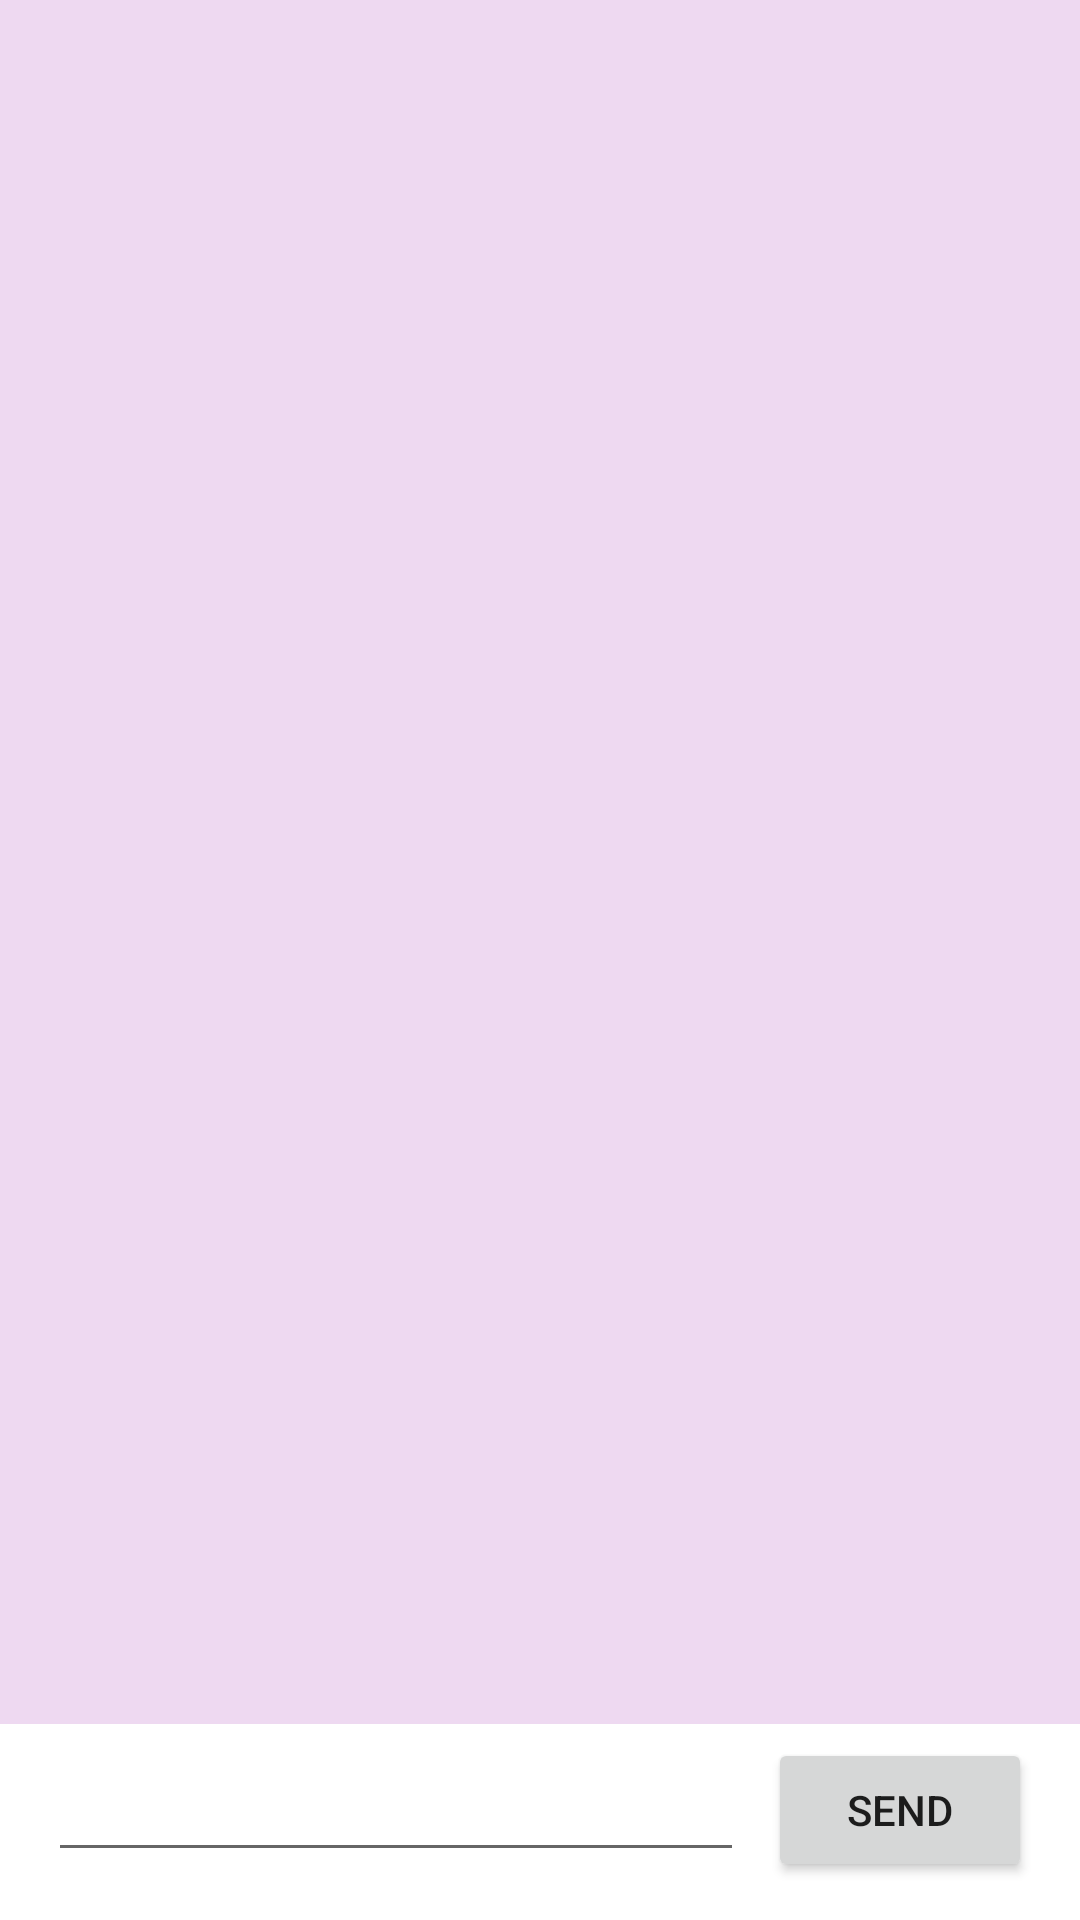

Here is an Android app screen rendered from its layout file. Give the layout XML and the strings, colors and styles it references.
<!-- AndroidManifest.xml: application theme Theme.Physics_model -->
<!-- res/layout/activity_chat.xml -->
<?xml version="1.0" encoding="utf-8"?>
<androidx.constraintlayout.widget.ConstraintLayout xmlns:android="http://schemas.android.com/apk/res/android"
    xmlns:app="http://schemas.android.com/apk/res-auto"
    xmlns:tools="http://schemas.android.com/tools"
    android:layout_width="match_parent"
    android:layout_height="match_parent"
    tools:context=".ui.chat.ChatActivity">

    <androidx.recyclerview.widget.RecyclerView
        android:id="@+id/chatView"
        android:layout_width="match_parent"
        android:layout_height="0dp"
        android:layout_marginBottom="8dp"
        android:background="#2D9C27B0"
        app:layoutManager="LinearLayoutManager"
        app:layout_constraintBottom_toTopOf="@+id/messageInput"
        app:layout_constraintEnd_toEndOf="parent"
        app:layout_constraintStart_toStartOf="parent"
        app:layout_constraintTop_toTopOf="parent"
        tools:itemCount="3"
        tools:listitem="@layout/item_sent_message" />

    <EditText
        android:id="@+id/messageInput"
        android:layout_width="0dp"
        android:layout_height="wrap_content"
        android:layout_marginStart="16dp"
        android:layout_marginEnd="8dp"
        android:layout_marginBottom="16dp"
        android:inputType="textMultiLine|text"
        app:layout_constraintBottom_toBottomOf="parent"
        app:layout_constraintEnd_toStartOf="@+id/messageSend"
        app:layout_constraintStart_toStartOf="parent" />

    <Button
        android:id="@+id/messageSend"
        android:layout_width="wrap_content"
        android:layout_height="wrap_content"
        android:layout_marginEnd="16dp"
        android:text="Send"
        app:layout_constraintBottom_toBottomOf="@+id/messageInput"
        app:layout_constraintEnd_toEndOf="parent"
        app:layout_constraintTop_toTopOf="@+id/messageInput" />
</androidx.constraintlayout.widget.ConstraintLayout>
<!-- res/layout/item_sent_message.xml (included above) -->
<?xml version="1.0" encoding="utf-8"?>
<androidx.constraintlayout.widget.ConstraintLayout xmlns:android="http://schemas.android.com/apk/res/android"
    xmlns:app="http://schemas.android.com/apk/res-auto"
    xmlns:tools="http://schemas.android.com/tools"
    android:layout_width="match_parent"
    android:layout_height="wrap_content">

    <View
        android:id="@+id/view"
        android:layout_width="0dp"
        android:layout_height="0dp"
        android:layout_marginStart="32dp"
        android:layout_marginEnd="8dp"
        android:background="#00BCD4"
        android:padding="10dp"
        app:layout_constraintBottom_toBottomOf="@+id/myMessage"
        app:layout_constraintEnd_toEndOf="parent"
        app:layout_constraintStart_toStartOf="parent"
        app:layout_constraintTop_toTopOf="@+id/myMessage" />

    <TextView
        android:id="@+id/myMessage"
        android:layout_width="wrap_content"
        android:layout_height="wrap_content"
        android:layout_marginTop="8dp"
        android:layout_marginEnd="8dp"
        android:padding="10dp"
        android:text="TextView"
        app:layout_constraintEnd_toEndOf="parent"
        app:layout_constraintTop_toTopOf="parent" />
</androidx.constraintlayout.widget.ConstraintLayout>
<!-- resources referenced by this layout -->
<resources>
  <style name="Theme.Physics_model" parent="Theme.MaterialComponents.Light.DarkActionBar">
          
          <item name="colorPrimary">@color/purple_500</item>
          <item name="colorPrimaryVariant">@color/purple_700</item>
          <item name="colorOnPrimary">@color/white</item>
          
          <item name="colorSecondary">@color/teal_200</item>
          <item name="colorSecondaryVariant">@color/teal_700</item>
          <item name="colorOnSecondary">@color/black</item>
          
          <item name="android:statusBarColor" tools:targetApi="l">?attr/colorPrimaryVariant</item>
          
      </style>
  <color name="purple_500">#FF6200EE</color>
  <color name="purple_700">#FF3700B3</color>
  <color name="white">#FFFFFFFF</color>
  <color name="teal_200">#FF03DAC5</color>
  <color name="teal_700">#FF018786</color>
  <color name="black">#FF000000</color>
</resources>
